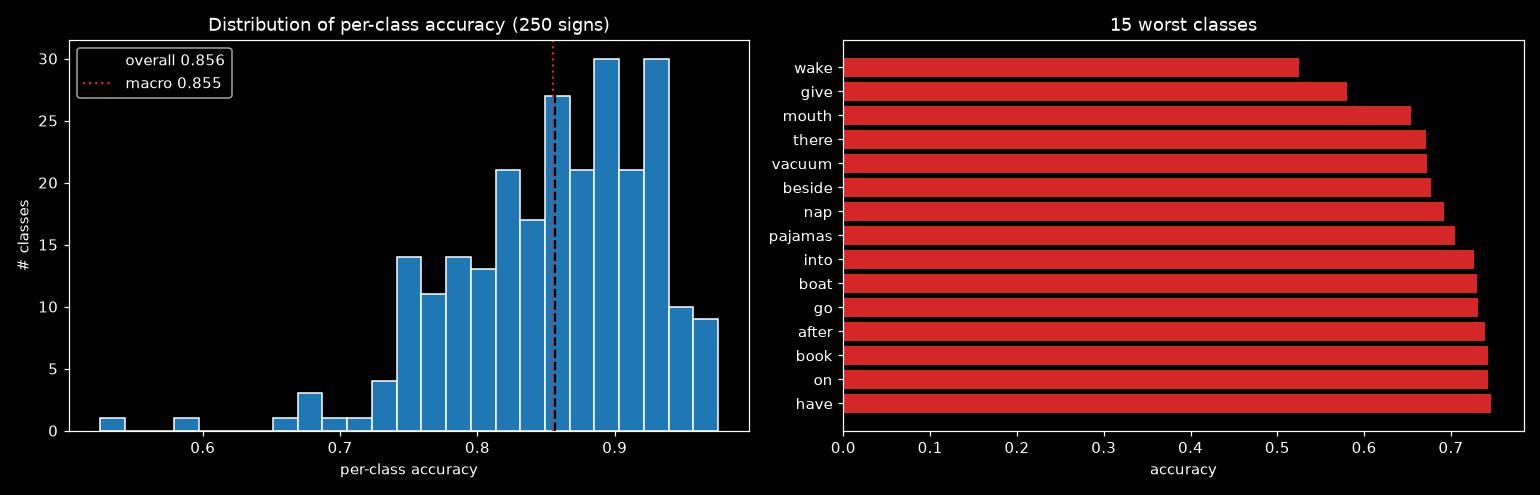

The file beside this chart, header and first rows:
label, sign, accuracy, n_val
233, wake, 0.525, 80
95, give, 0.5797, 69
149, mouth, 0.6538, 78
216, there, 0.6712, 73
231, vacuum, 0.6721, 61
21, beside, 0.6774, 62
150, nap, 0.6923, 78
166, pajamas, 0.7051, 78
124, into, 0.726, 73
27, boat, 0.7297, 74
97, go, 0.7308, 78
1, after, 0.7391, 69
28, book, 0.7432, 74
160, on, 0.7432, 74
108, have, 0.7463, 67
161, open, 0.7465, 71
46, close, 0.7467, 75
126, jeans, 0.75, 76
167, pen, 0.75, 80
111, hear, 0.7531, 81
244, yes, 0.7532, 77
127, jump, 0.7532, 77
18, bedroom, 0.7564, 78
168, pencil, 0.7564, 78
170, person, 0.7581, 62
136, look, 0.759, 83
179, puppy, 0.7606, 71
235, wet, 0.7632, 76
3, all, 0.7662, 77
188, room, 0.7703, 74
241, will, 0.7703, 74
42, child, 0.7714, 70
13, bad, 0.7733, 75
20, before, 0.7746, 71
11, awake, 0.775, 80
99, grandma, 0.7763, 76
247, yucky, 0.7763, 76
180, puzzle, 0.7794, 68
249, zipper, 0.7833, 60
53, cut, 0.7838, 74
70, empty, 0.7838, 74
5, animal, 0.7857, 70
112, helicopter, 0.7895, 76
74, fall, 0.7895, 76
56, dance, 0.7903, 62
107, hate, 0.7917, 72
154, noisy, 0.7917, 72
184, read, 0.7917, 72
35, can, 0.7945, 73
186, refrigerator, 0.7945, 73
116, hide, 0.7945, 73
225, touch, 0.7973, 74
73, face, 0.7973, 74
15, bath, 0.8, 70
38, cat, 0.8, 80
200, sleepy, 0.8025, 81
185, red, 0.8026, 76
202, snack, 0.8026, 76
215, that, 0.8026, 76
135, listen, 0.8072, 83
... 190 more rows
